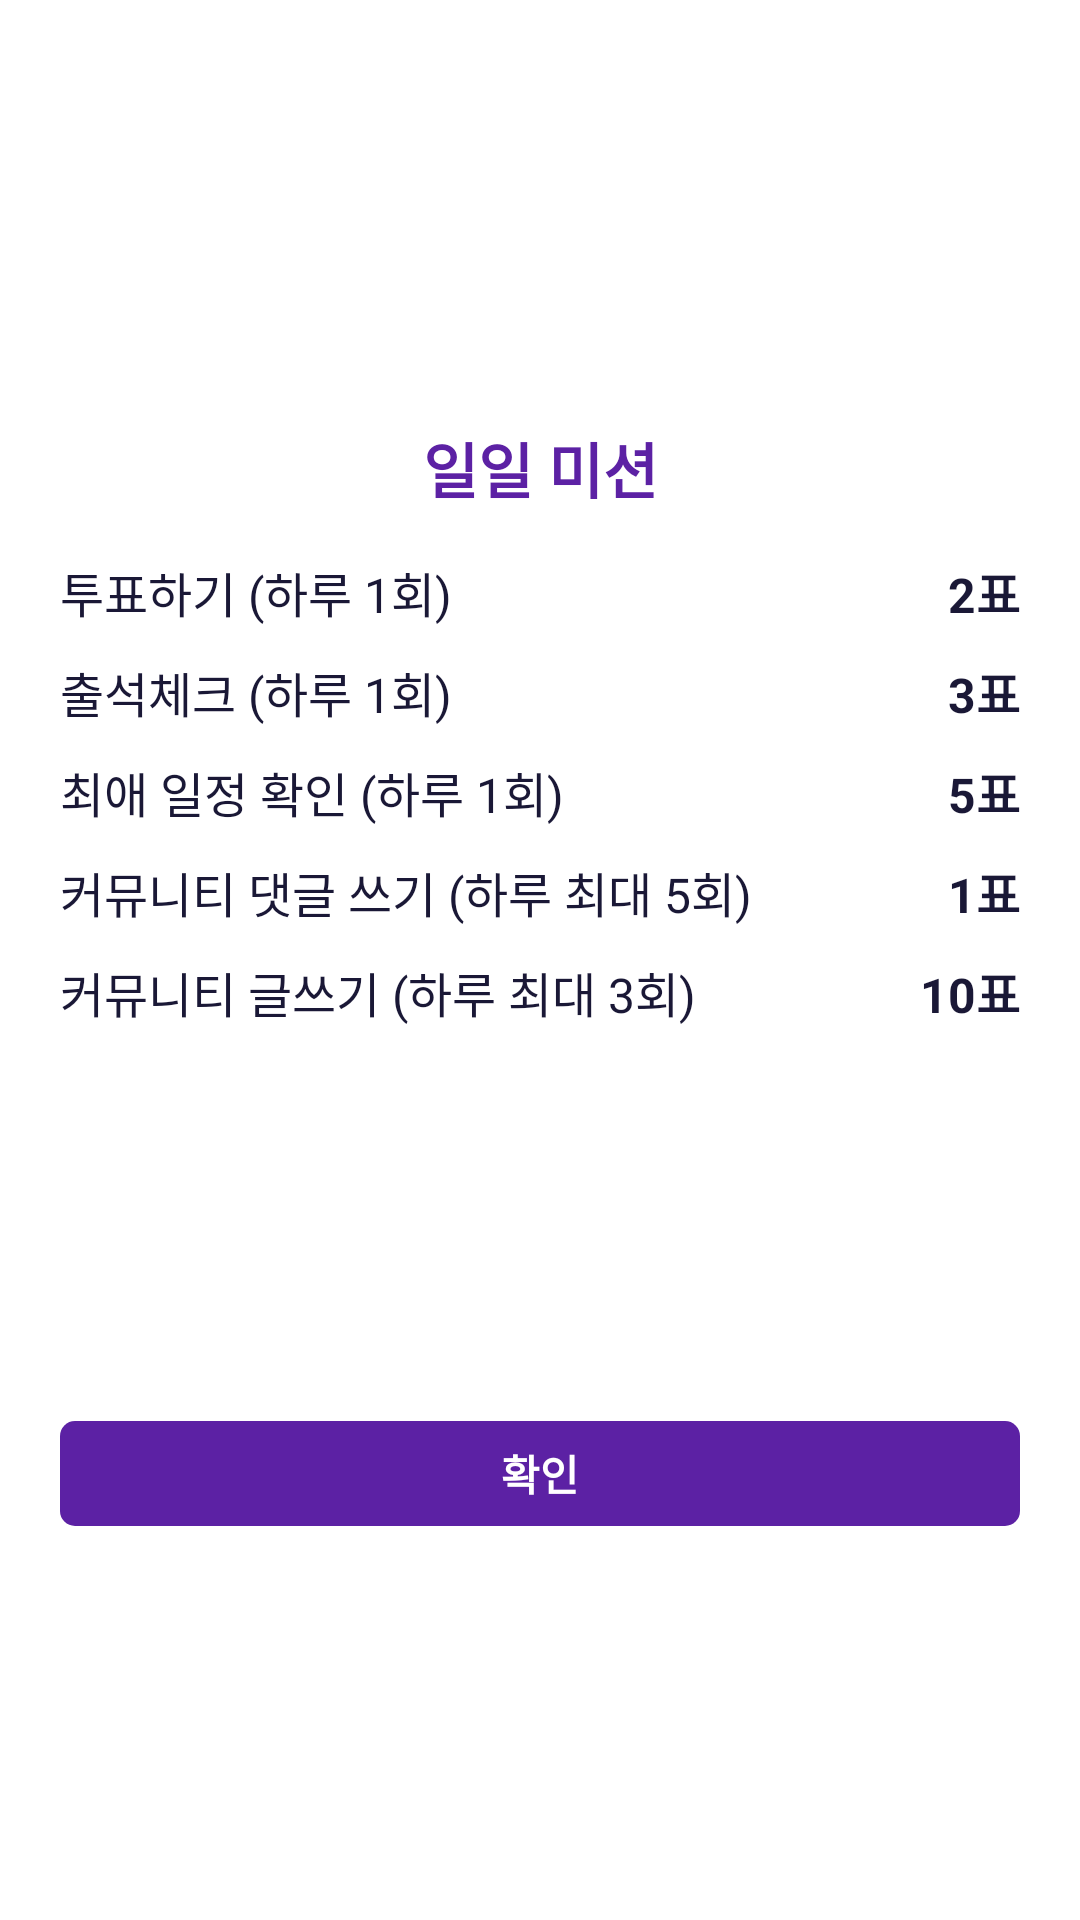

Layout XML and referenced resources for this Android screen:
<!-- AndroidManifest.xml: application theme Theme.Teuniverse -->
<!-- res/layout/popup_mission.xml -->
<?xml version="1.0" encoding="utf-8"?>
<androidx.constraintlayout.widget.ConstraintLayout xmlns:android="http://schemas.android.com/apk/res/android"
    xmlns:app="http://schemas.android.com/apk/res-auto"
    xmlns:tools="http://schemas.android.com/tools"
    android:layout_width="wrap_content"
    android:layout_height="wrap_content"
    android:background="@drawable/custom_ranking_list">

    <TextView
        android:id="@+id/ok_btn"
        android:layout_width="0dp"
        android:layout_height="35dp"
        android:layout_gravity="center"
        android:layout_marginStart="20dp"
        android:layout_marginTop="20dp"
        android:layout_marginEnd="20dp"
        android:layout_marginBottom="20dp"
        android:background="@drawable/btn_solid_mp"
        android:gravity="center"
        android:text="확인"
        android:textAlignment="center"
        android:textColor="@color/w"
        android:textStyle="bold"
        app:layout_constraintBottom_toBottomOf="parent"
        app:layout_constraintEnd_toEndOf="@+id/linearLayout2"
        app:layout_constraintStart_toStartOf="@+id/linearLayout2"
        app:layout_constraintTop_toBottomOf="@+id/linearLayout2" />

    <LinearLayout
        android:id="@+id/linearLayout2"
        android:layout_width="wrap_content"
        android:layout_height="wrap_content"
        android:orientation="vertical"
        app:layout_constraintBottom_toTopOf="@+id/ok_btn"
        app:layout_constraintEnd_toEndOf="parent"
        app:layout_constraintStart_toStartOf="parent"
        app:layout_constraintTop_toTopOf="parent">

        <TextView
            android:id="@+id/textView"
            android:layout_width="400dp"
            android:layout_height="wrap_content"
            android:layout_gravity="center"
            android:layout_marginTop="30dp"
            android:text="일일 미션"
            android:textAlignment="center"
            android:textColor="@color/mp"
            android:textSize="20sp"
            android:textStyle="bold" />

        <LinearLayout
            android:layout_width="match_parent"
            android:layout_height="match_parent"
            android:layout_marginStart="20dp"
            android:layout_marginTop="15dp"
            android:layout_marginEnd="20dp"
            android:orientation="horizontal">

            <TextView
                android:id="@+id/textView3"
                android:layout_width="match_parent"
                android:layout_height="wrap_content"
                android:layout_weight="1"
                android:text="투표하기 (하루 1회)"
                android:textColor="@color/b"
                android:textSize="16sp" />

            <TextView
                android:id="@+id/textView7"
                android:layout_width="match_parent"
                android:layout_height="wrap_content"
                android:layout_marginStart="8dp"
                android:layout_weight="4"
                android:text="2표"
                android:textAlignment="textEnd"
                android:textColor="@color/b"
                android:textSize="16sp"
                android:textStyle="bold" />
        </LinearLayout>

        <LinearLayout
            android:layout_width="match_parent"
            android:layout_height="match_parent"
            android:layout_marginStart="20dp"
            android:layout_marginTop="10dp"
            android:layout_marginEnd="20dp"
            android:orientation="horizontal">

            <TextView
                android:id="@+id/textView15"
                android:layout_width="match_parent"
                android:layout_height="wrap_content"
                android:layout_weight="1"
                android:text="출석체크 (하루 1회)"
                android:textColor="@color/b"
                android:textSize="16sp" />

            <TextView
                android:id="@+id/textView17"
                android:layout_width="match_parent"
                android:layout_height="wrap_content"
                android:layout_marginStart="8dp"
                android:layout_weight="4"
                android:text="3표"
                android:textAlignment="textEnd"
                android:textColor="@color/b"
                android:textSize="16sp"
                android:textStyle="bold" />
        </LinearLayout>

        <LinearLayout
            android:layout_width="match_parent"
            android:layout_height="match_parent"
            android:layout_marginStart="20dp"
            android:layout_marginTop="10dp"
            android:layout_marginEnd="20dp"
            android:orientation="horizontal">

            <TextView
                android:id="@+id/textView18"
                android:layout_width="match_parent"
                android:layout_height="wrap_content"
                android:layout_weight="1"
                android:text="최애 일정 확인 (하루 1회)"
                android:textColor="@color/b"
                android:textSize="16sp" />

            <TextView
                android:id="@+id/textView19"
                android:layout_width="match_parent"
                android:layout_height="wrap_content"
                android:layout_marginStart="8dp"
                android:layout_weight="4"
                android:text="5표"
                android:textAlignment="textEnd"
                android:textColor="@color/b"
                android:textSize="16sp"
                android:textStyle="bold" />
        </LinearLayout>

        <LinearLayout
            android:layout_width="match_parent"
            android:layout_height="match_parent"
            android:layout_marginStart="20dp"
            android:layout_marginTop="10dp"
            android:layout_marginEnd="20dp"
            android:orientation="horizontal">

            <TextView
                android:id="@+id/textView21"
                android:layout_width="match_parent"
                android:layout_height="wrap_content"
                android:layout_weight="1"
                android:text="커뮤니티 댓글 쓰기 (하루 최대 5회)"
                android:textColor="@color/b"
                android:textSize="16sp" />

            <TextView
                android:id="@+id/textView22"
                android:layout_width="match_parent"
                android:layout_height="match_parent"
                android:layout_marginStart="8dp"
                android:layout_weight="4"
                android:text="1표"
                android:textAlignment="textEnd"
                android:textColor="@color/b"
                android:textSize="16sp"
                android:textStyle="bold" />
        </LinearLayout>

        <LinearLayout
            android:layout_width="match_parent"
            android:layout_height="match_parent"
            android:layout_marginStart="20dp"
            android:layout_marginTop="10dp"
            android:layout_marginEnd="20dp"
            android:orientation="horizontal">

            <TextView
                android:id="@+id/textView23"
                android:layout_width="match_parent"
                android:layout_height="wrap_content"
                android:layout_weight="1"
                android:text="커뮤니티 글쓰기 (하루 최대 3회)"
                android:textColor="@color/b"
                android:textSize="16sp" />

            <TextView
                android:id="@+id/textView24"
                android:layout_width="match_parent"
                android:layout_height="wrap_content"
                android:layout_marginStart="8dp"
                android:layout_weight="4"
                android:text="10표"
                android:textAlignment="textEnd"
                android:textColor="@color/b"
                android:textSize="16sp"
                android:textStyle="bold" />

        </LinearLayout>

    </LinearLayout>

</androidx.constraintlayout.widget.ConstraintLayout>
<!-- resources referenced by this layout -->
<resources>
  <color name="b">#1A1836</color>
  <color name="mp">#5C21A4</color>
  <color name="w">#FFFFFFFF</color>
  <!-- drawable btn_solid_mp (drawable) -->
  <?xml version="1.0" encoding="utf-8"?>
  <shape xmlns:android="http://schemas.android.com/apk/res/android"
      android:shape="rectangle">
      <solid android:color="@color/mp"/>
      <corners android:radius="5dp" />
  </shape>
  <!-- drawable custom_ranking_list (drawable) -->
  <?xml version="1.0" encoding="utf-8"?>
  <shape xmlns:android="http://schemas.android.com/apk/res/android"
      android:shape="rectangle">
      <solid android:color="@color/w"/>
      <corners android:radius="7dp"/>
  </shape>
  <style name="Theme.Teuniverse" parent="Base.Theme.Teuniverse" />
  <style name="Base.Theme.Teuniverse" parent="Theme.MaterialComponents.DayNight.NoActionBar">
          
          
          <item name="android:windowFullscreen">true</item> 
  
  
  
      </style>
</resources>
